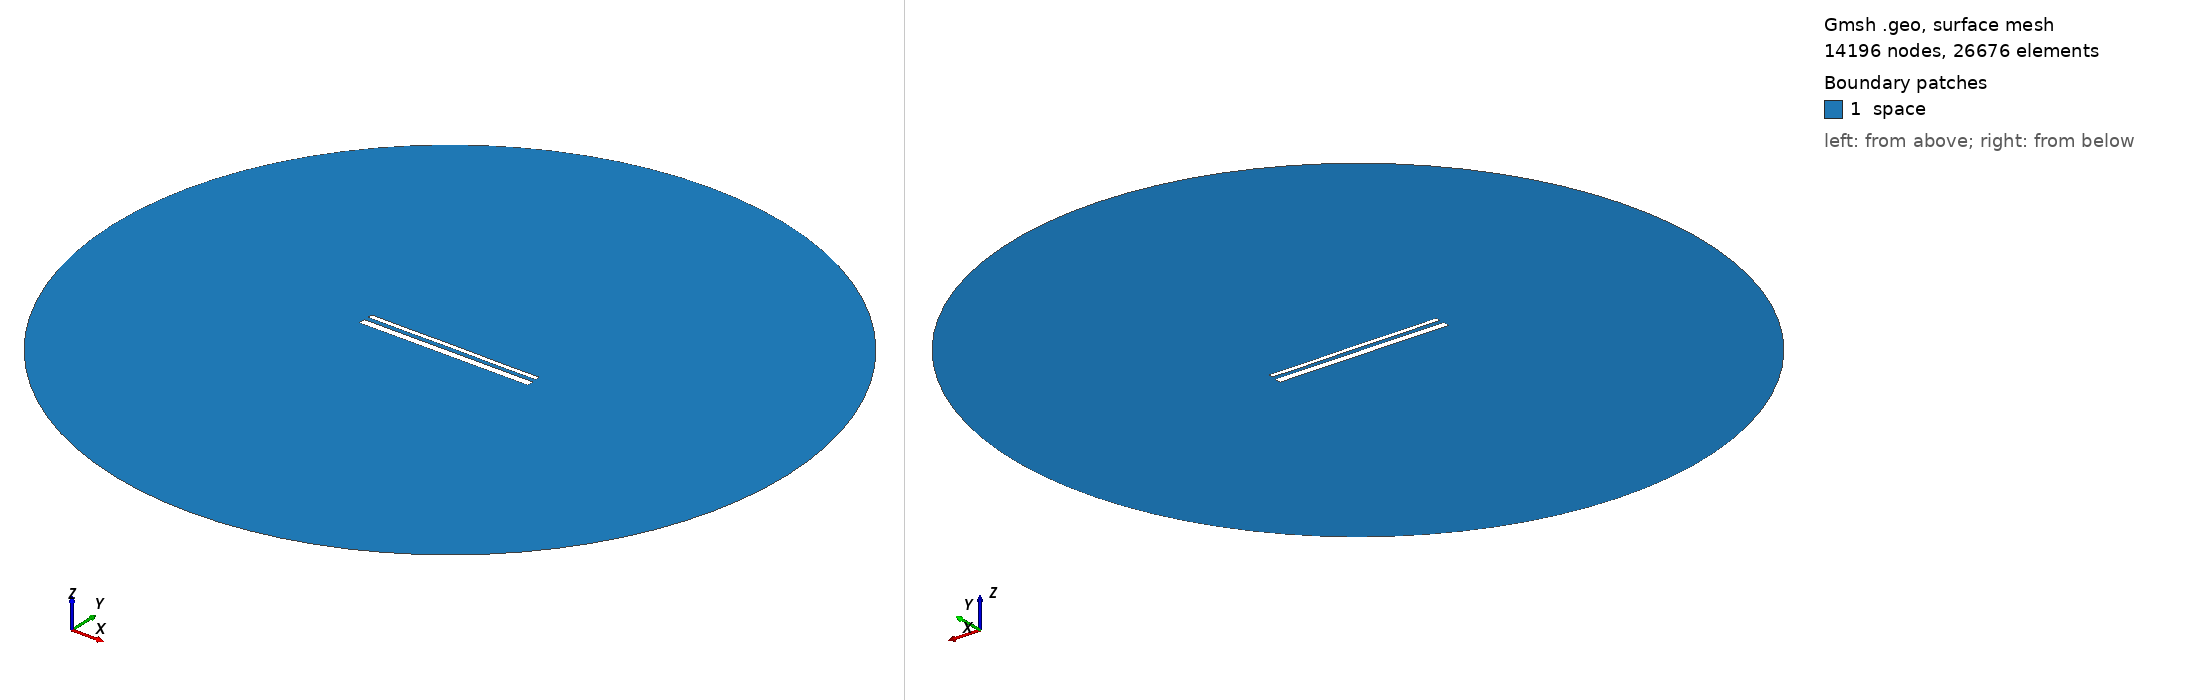

Gmsh geometry script, surface-meshed: 14196 nodes, 26676 surface elements. Boundary patches (legend numbers): 1 space. Left view from above one corner, right view from below the opposite corner. Legend entries are the model's physical surfaces. The drawing asked Gmsh for element sizes between 1% and 20% of the model's largest extent; the script's own settings can give other sizes.

=== 15062.geo (drawn) ===
//---------------------------------------
// Geometry kernel
//---------------------------------------

SetFactory("OpenCASCADE");



//---------------------------------------
// Parameters of the geometry
//---------------------------------------

// Overetch of the upper plate
overetch = 0.5;

// Distance between the plates
distance = 2.5;

// Discretization over the x axis (for the deformation)
nx = 50; 

// Length of the plate
L = 100 - overetch; 

// Number of modes
n = 4; 

// 1st mode coefficient
coeff(1) = -0.15;
beta(1) = 0.596864 * 3.1415926535 / L;

// 2nd mode coefficient
coeff(2) = 0.0;
beta(2) = 1.49418 * 3.1415926535 / L;

// 3rd mode coefficient
coeff(3) = 0.0;
beta(3) = 2.50025 * 3.1415926535 / L;

// 4th mode coefficient
coeff(4) = -0.075;
beta(4) = 3.49999 * 3.1415926535 / L;



//---------------------------------------
// Upper plate (deformed rectangle)
//---------------------------------------

// Coordiantes of the upper plate
xmin = -50;
xmax = 50 - overetch;

// Height of the upper plate
yheight = 4 - 2 * overetch;

// Indexes of the points
UpperID[] = {};
LowerID[] = {};
LeftID[] = {};
RightID[] = {};

// Point index
p = 1;

// Horizontal edges
For i In {1:nx}
    x = xmin + (i-1)*(xmax - xmin)/(nx-1);

    y_bottom = distance / 2 + overetch;
    For j In {1:n}
        C = (Cosh(beta(j)*L) + Cos(beta(j)*L)) / (Sinh(beta(j)*L) + Sin(beta(j)*L));
        y_bottom  = y_bottom + coeff(j) * (Cosh(beta(j)*(x+50)) - Cos(beta(j)*(x+50)) - C * (Sinh(beta(j)*(x+50)) - Sin(beta(j)*(x+50))));
    EndFor

    y_top = y_bottom + yheight;

    Point(p) = {x, y_top, 0, 1.0};
    UpperID[i] = p;
    p = p + 1;

    Point(p) = {x, y_bottom, 0, 1.0};
    LowerID[i] = p;
    p = p + 1;
EndFor

// Create point lists
UpperPts[] = {}; LowerPts[] = {};
For i In {1:nx}
  UpperPts[] += {UpperID[i]};
  LowerPts[] += {LowerID[i]};
EndFor

// Build splines
Spline(1) = {UpperPts[]};
Spline(2) = {LowerPts[]};
Line(3) = {LowerPts[nx-1], UpperPts[nx-1]};
Line(4) = {LowerPts[0], UpperPts[0]};

// Build the plane surface
Curve Loop(1) = {2, 3, -1, -4};
Plane Surface(1) = {1};



//---------------------------------------
// Lower plate (rectangle)
//---------------------------------------

// Vertices
Point(1001) = {-50, -1, 0, 1.0};
Point(1002) = { 50, -1, 0, 1.0};
Point(1003) = { 50,  -5, 0, 1.0};
Point(1004) = {-50,  -5, 0, 1.0};

// Edges
Line(5) = {1001, 1002};
Line(6) = {1002, 1003};
Line(7) = {1003, 1004};
Line(8) = {1004, 1001};

// Plane surface
Line Loop(2) = {5, 6, 7, 8};
Plane Surface(2) = {2}; 



//---------------------------------------
// Outer (fictious) boundary
//---------------------------------------

// Points
Point(1005) = {0, 0, 0};       // Center
Point(1006) = {200, 0, 0};     // Start point
Point(1007) = {0, 200, 0};     // 90 degrees
Point(1008) = {-200, 0, 0};    // 180 degrees
Point(1009) = {0, -200, 0};    // 270 degrees

// Circle arcs (each needs start, center, end)
Circle(9) = {1006, 1005, 1007};
Circle(10) = {1007, 1005, 1008};
Circle(11) = {1008, 1005, 1009};
Circle(12) = {1009, 1005, 1006};

// Plane surface for the entire domain
Curve Loop(3) = {9, 10, 11, 12};
Surface(3) = {3};

// Subtract the plates from the whole domain to obtain the actual domain where we want to solve the equations
BooleanDifference{ Surface{3}; Delete; }{ Surface{1}; Surface{2}; Delete; }




//---------------------------------------
// Transfinite Lines/Curves
//---------------------------------------

// Set the number of points on the boundaries
r = 7;

// Plates
Transfinite Curve {1, 2} = 50*r Using Progression 1;
Transfinite Curve {3, 4} = 2*r Using Progression 1;
Transfinite Line {5, 7} = 50*r Using Progression 1;
Transfinite Line {6, 8} = 2*r Using Progression 1;

// Outer boundary
Transfinite Line {9, 10, 11, 12} = 20 Using Progression 1;



//---------------------------------------
// Physical groups
//---------------------------------------                

// Physical curves (boundaries)
Physical Line("force_segment", 10) = {2};
Physical Line("upper_plate", 11) = {1, 3, 4};
Physical Line("lower_plate", 12) = {5, 6, 7, 8};
Physical Line("boundary", 20) = {9, 10, 11, 12};

// Physical Surfaces
Physical Surface("space", 30) = {3};



//---------------------------------------
// 6. Generate the Mesh
//---------------------------------------

// 2D mesh generation
Mesh 2;
